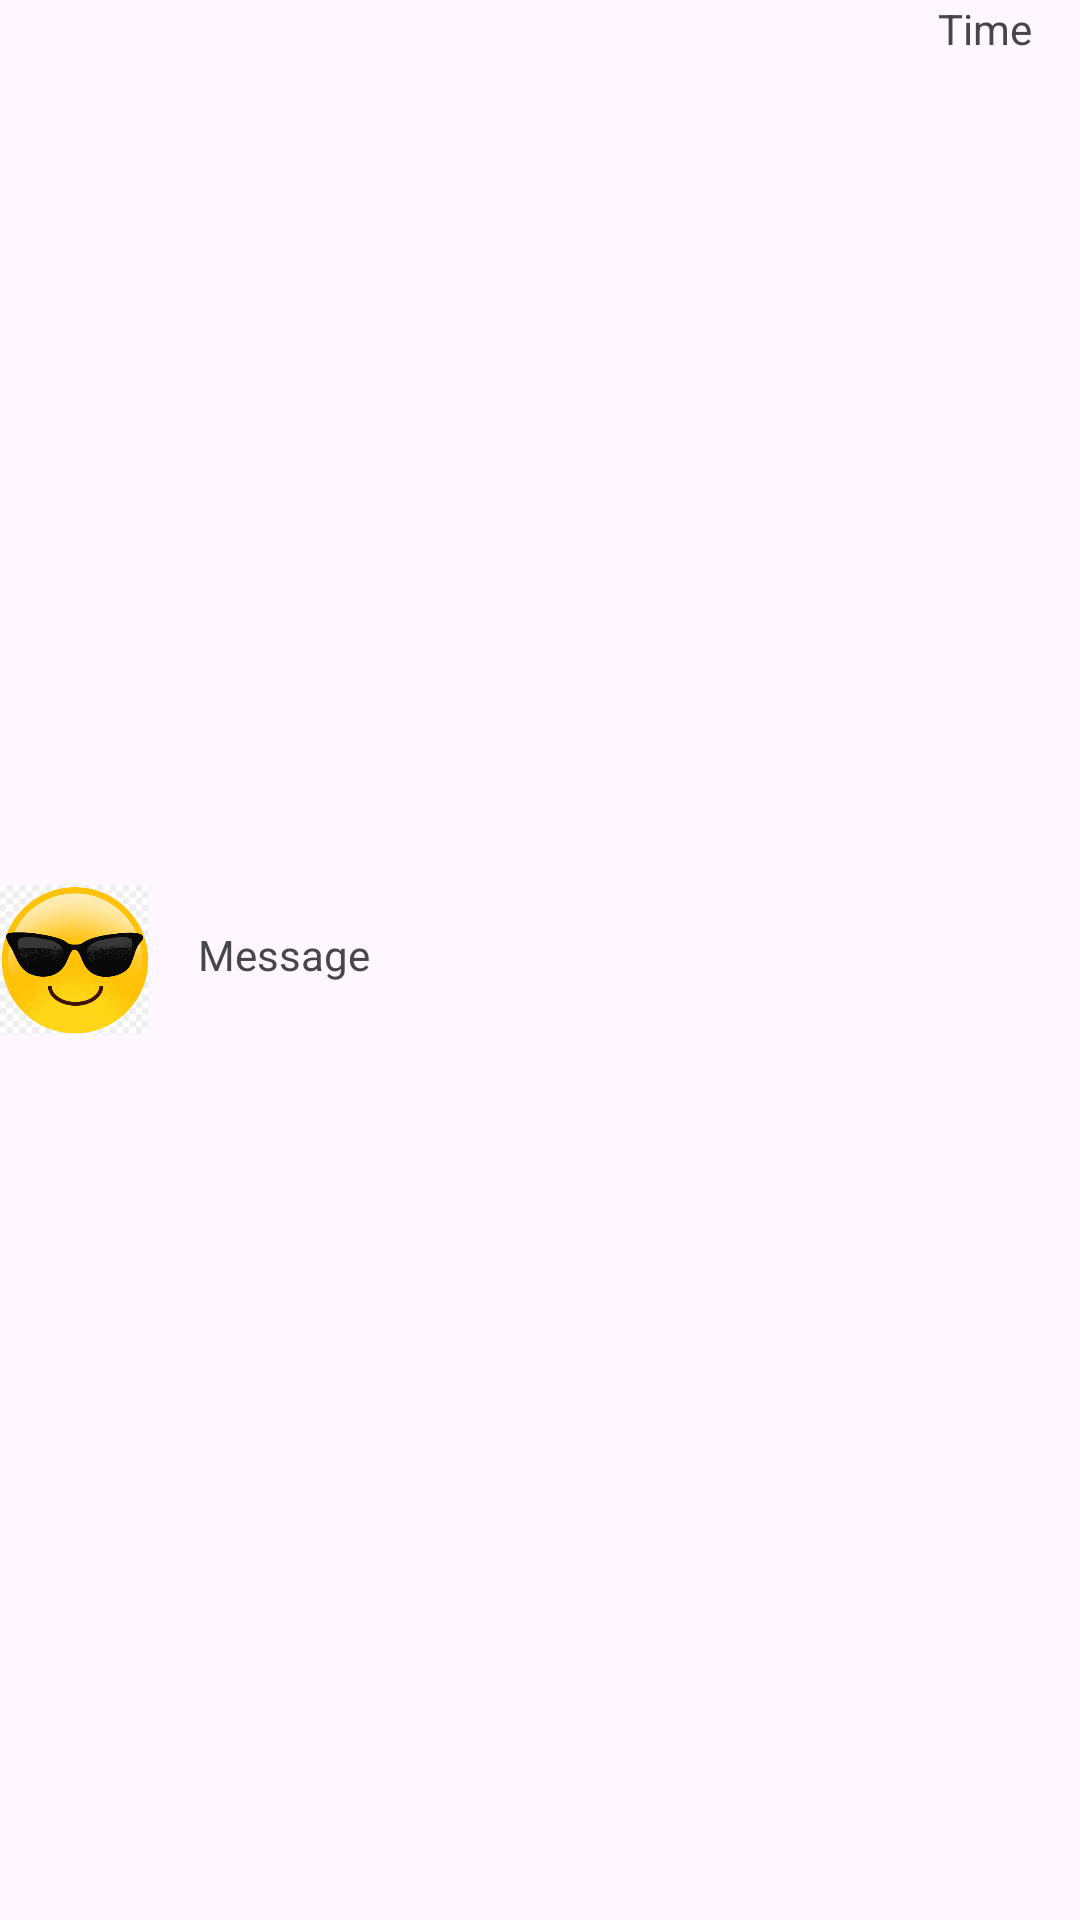

Here is an Android app screen rendered from its layout file. Give the layout XML and the strings, colors and styles it references.
<!-- AndroidManifest.xml: application theme Theme.ReshailsAndroidLabs -->
<!-- res/layout/sent_message.xml -->
<?xml version="1.0" encoding="utf-8"?>
<androidx.constraintlayout.widget.ConstraintLayout xmlns:android="http://schemas.android.com/apk/res/android"
    xmlns:app="http://schemas.android.com/apk/res-auto"
    xmlns:tools="http://schemas.android.com/tools"
    android:layout_width="match_parent"
    android:layout_height="wrap_content">

    <TextView
        android:id="@+id/message"
        android:layout_width="0dp"
        android:layout_height="23dp"
        android:layout_marginStart="16dp"
        android:text="Message"
        app:layout_constraintBottom_toBottomOf="parent"
        app:layout_constraintEnd_toStartOf="@id/time"
        app:layout_constraintHorizontal_chainStyle="packed"
        app:layout_constraintStart_toEndOf="@id/imageView"
        app:layout_constraintTop_toTopOf="parent" />

    <TextView
        android:id="@+id/time"
        android:layout_width="wrap_content"
        android:layout_height="wrap_content"
        android:layout_marginEnd="16dp"
        android:text="Time"
        app:layout_constraintEnd_toEndOf="parent"
        app:layout_constraintTop_toTopOf="parent" />

    <ImageView
        android:id="@+id/imageView"
        android:layout_width="50dp"
        android:layout_height="50dp"
        app:srcCompat="@drawable/send_image"
        app:layout_constraintBottom_toBottomOf="parent"
        app:layout_constraintStart_toStartOf="parent"
        app:layout_constraintTop_toTopOf="parent" />
</androidx.constraintlayout.widget.ConstraintLayout>
<!-- resources referenced by this layout -->
<resources>
  <!-- drawable send_image: png bitmap (drawable, 10388 bytes) -->
  <style name="Theme.ReshailsAndroidLabs" parent="Base.Theme.ReshailsAndroidLabs" />
  <style name="Base.Theme.ReshailsAndroidLabs" parent="Theme.Material3.DayNight.NoActionBar">
          
          
      </style>
</resources>
